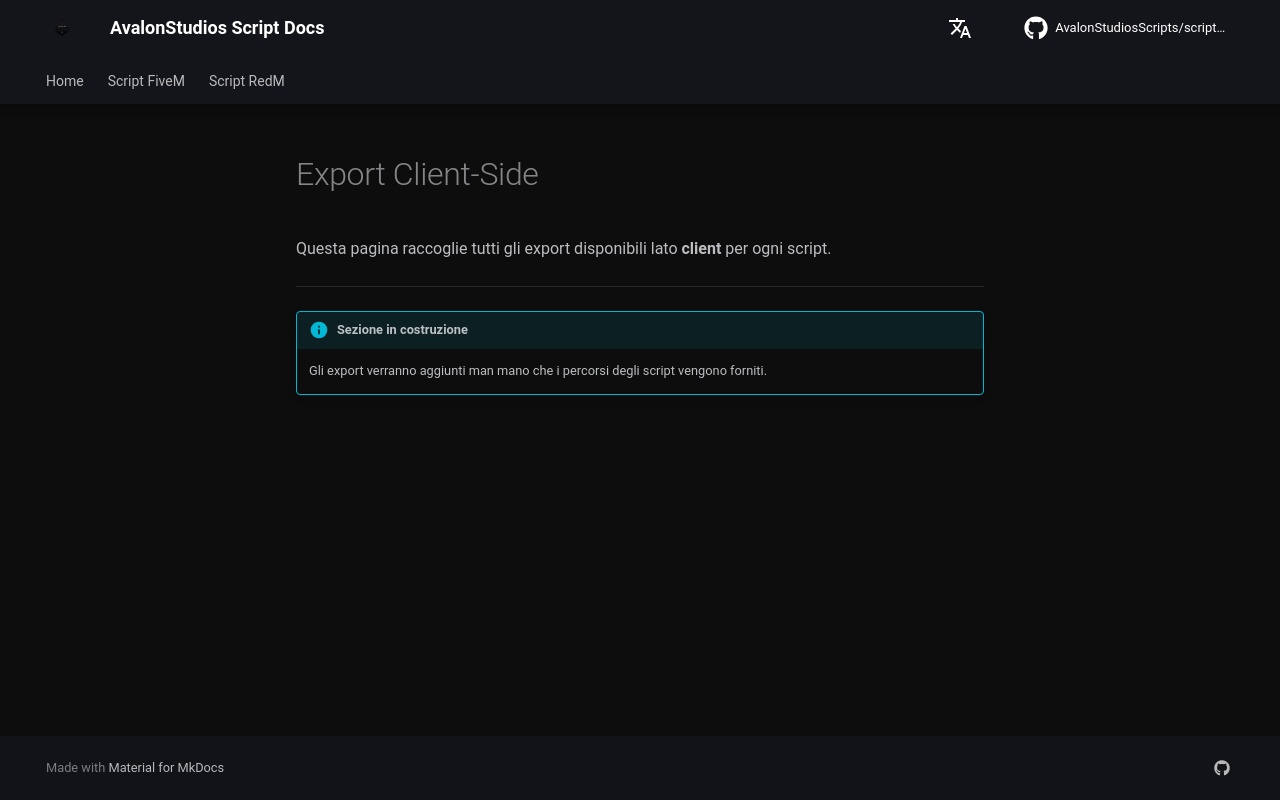

repository: AvalonStudiosScripts/script-docs · page: exports/client/index.html · generator: mkdocs

# Export Client-Side

Questa pagina raccoglie tutti gli export disponibili lato **client** per ogni script.

---

!!! info "Sezione in costruzione"
    Gli export verranno aggiunti man mano che i percorsi degli script vengono forniti.
